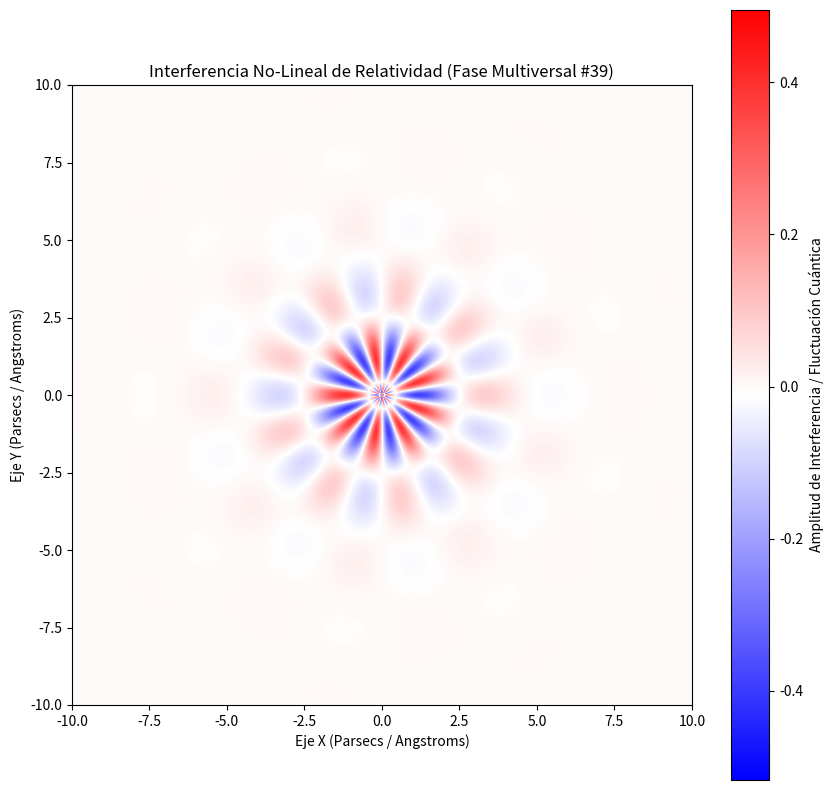

Write Python code to recreate this figure.
%matplotlib inline
# Simulación Multiversal: Relatividad - Variante 39
import numpy as np
import matplotlib.pyplot as plt

# Parámetros Físicos No-Lineales
omega_1 = 1.464
omega_2 = 9.045
lambda_decay = 0.695
phase_shift = 2.506

x = np.linspace(-10, 10, 800)
y = np.linspace(-10, 10, 800)
X, Y = np.meshgrid(x, y)

# Dinámica de Fluidos / Campos Tensor-Escalares (Fase Multiversal)
R = np.sqrt(X**2 + Y**2) + 1e-5
Z = (np.sin(omega_1 * R + phase_shift) * np.cos(omega_2 * np.arctan2(Y, X))) * np.exp(-lambda_decay * R)

plt.figure(figsize=(10, 10))
plt.imshow(Z, cmap='bwr', extent=[-10, 10, -10, 10], origin='lower')
plt.colorbar(label='Amplitud de Interferencia / Fluctuación Cuántica')
plt.title(r'Interferencia No-Lineal de Relatividad (Fase Multiversal #39)')
plt.xlabel('Eje X (Parsecs / Angstroms)')
plt.ylabel('Eje Y (Parsecs / Angstroms)')
plt.show()
